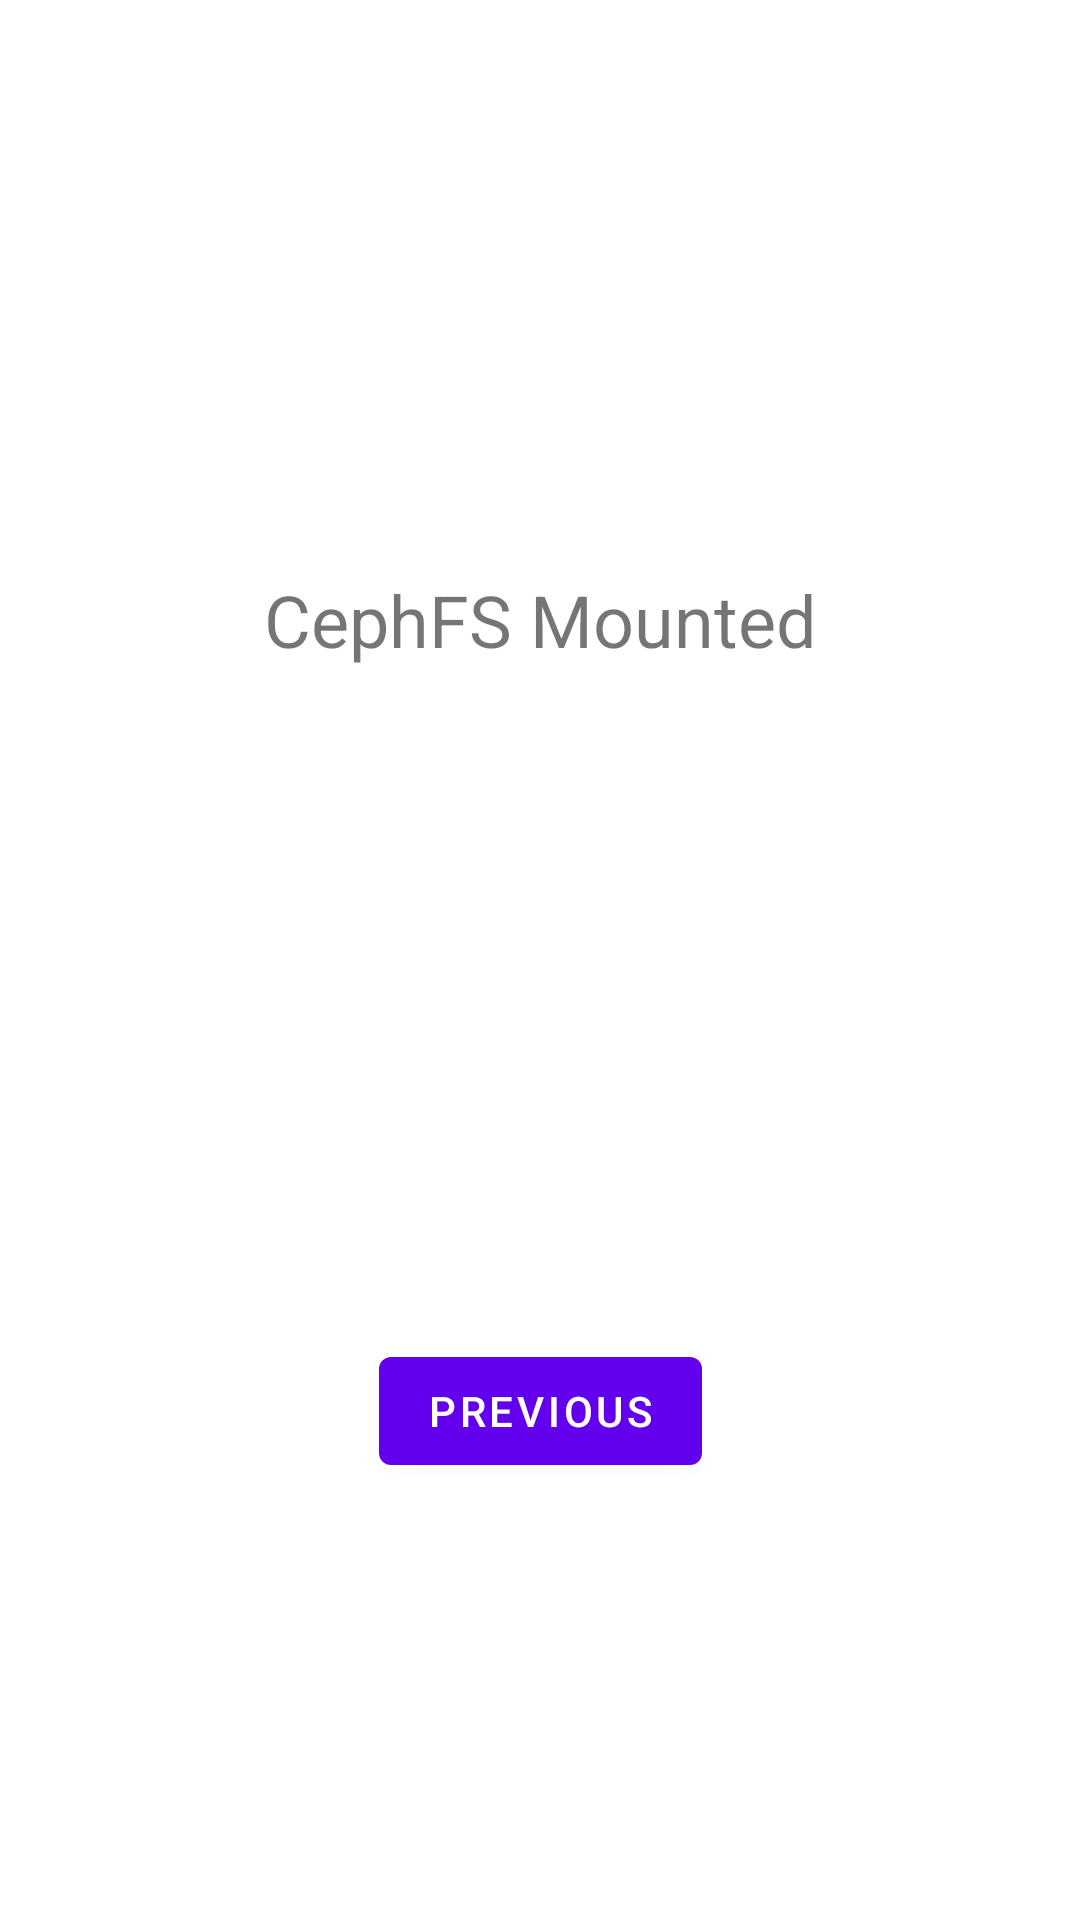

Produce the Android XML layout that renders to this screen, including the resource entries it uses.
<!-- AndroidManifest.xml: application theme Theme.CephProject -->
<!-- res/layout/fragment_second.xml -->
<?xml version="1.0" encoding="utf-8"?>
<androidx.constraintlayout.widget.ConstraintLayout xmlns:android="http://schemas.android.com/apk/res/android"
    xmlns:app="http://schemas.android.com/apk/res-auto"
    xmlns:tools="http://schemas.android.com/tools"
    android:layout_width="match_parent"
    android:layout_height="match_parent"
    tools:context=".SecondFragment">

    <Button
        android:id="@+id/button_second"
        android:layout_width="wrap_content"
        android:layout_height="wrap_content"
        android:text="@string/previous"
        app:layout_constraintBottom_toBottomOf="parent"
        app:layout_constraintEnd_toEndOf="parent"
        app:layout_constraintStart_toStartOf="parent"
        app:layout_constraintTop_toTopOf="parent"
        app:layout_constraintVertical_bias="0.754" />

    <TextView
        android:id="@+id/textView"
        android:layout_width="248dp"
        android:layout_height="66dp"
        android:text="CephFS Mounted"
        android:textAlignment="center"
        android:textSize="24sp"
        app:layout_constraintBottom_toTopOf="@+id/button_second"
        app:layout_constraintEnd_toEndOf="parent"
        app:layout_constraintStart_toStartOf="parent"
        app:layout_constraintTop_toTopOf="parent" />
</androidx.constraintlayout.widget.ConstraintLayout>
<!-- resources referenced by this layout -->
<resources>
  <string name="previous">Previous</string>
  <style name="Theme.CephProject" parent="Theme.MaterialComponents.DayNight.DarkActionBar">
          
          <item name="colorPrimary">@color/purple_500</item>
          <item name="colorPrimaryVariant">@color/purple_700</item>
          <item name="colorOnPrimary">@color/white</item>
          
          <item name="colorSecondary">@color/teal_200</item>
          <item name="colorSecondaryVariant">@color/teal_700</item>
          <item name="colorOnSecondary">@color/black</item>
          
          <item name="android:statusBarColor" tools:targetApi="l">?attr/colorPrimaryVariant</item>
          
      </style>
  <!-- not gathered from this repository: default colours our renderer supplied (Android Studio template values) -->
  <color name="purple_500">#FF6200EE</color>
  <color name="purple_700">#FF3700B3</color>
  <color name="teal_200">#FF03DAC5</color>
  <color name="teal_700">#FF018786</color>
  <color name="black">#FF000000</color>
  <color name="white">#FFFFFFFF</color>
</resources>
